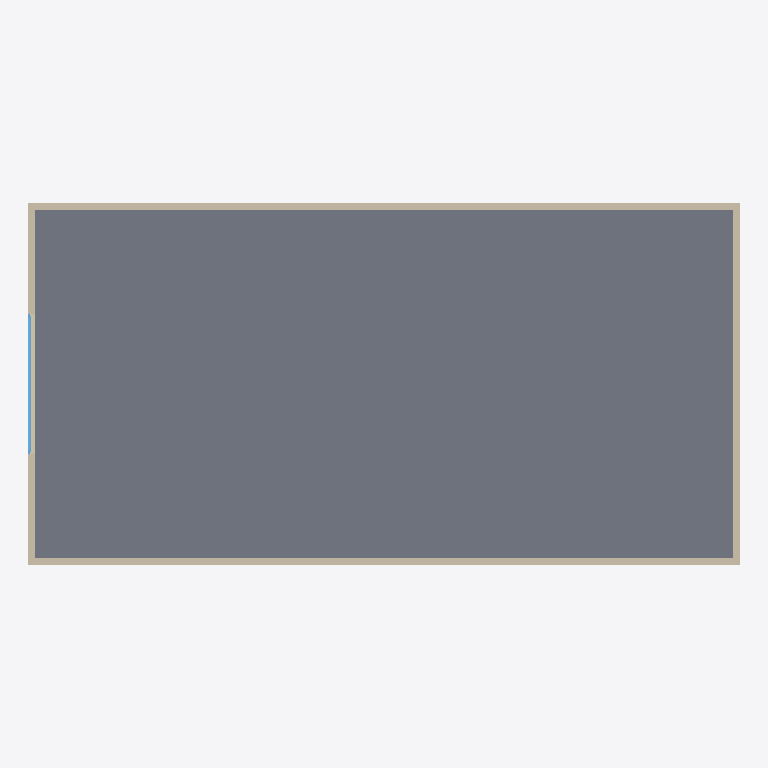
Plan cut of the same IFC building model at storey 'Ground Floor' (level 0.00 m, cut at 1.40 m), seen from above with north up, elements coloured by IFC class: 4 walls (beige), 1 slab (grey), 1 window (light blue). Cut surfaces are drawn darker.
Extent 20.4 m × 10.4 m × 8.2 m (x, y, z). Storeys (3): Ground Floor at 0.00 m; unnamed at 4.00 m; unnamed at 8.00 m. Elements (12): 8 IfcWallStandardCase, 3 IfcSlab, 1 IfcWindow.

HEADER;
FILE_DESCRIPTION((),'2;1');
FILE_NAME('Wi','2017-03-02T22:21:25',(''),(''),'The EXPRESS Data Manager Version 5.00.0302.07 : 8 Oct 2009','','');
FILE_SCHEMA(('IFC2X3'));
ENDSEC;
DATA;
#54=IFCPROJECT('3DlsJeWyb5QQEpSQO06a20',#13,'Default Project',$,$,$,$,(#51,#118),#26);
#73=IFCSITE('2JlVO3UdvC$Rc3Q4JBmRTC',#13,'Default Site',$,$,#70,$,$,.ELEMENT.,$,$,$,$,$);
#86=IFCBUILDING('2vvDAqT51F3Q64vZyGBGlR',#13,'Default Building',$,$,#83,$,$,.ELEMENT.,$,$,$);
#102=IFCBUILDINGSTOREY('20p$UJIMj6fBSg1LryGgXK',#13,'Ground Floor',$,$,#99,$,$,.ELEMENT.,0.0);
#1990=IFCBUILDINGSTOREY('2fsgJgbUvEVebNJGTiLZlg',#13,'',$,$,#1987,$,$,.ELEMENT.,4000.0);
#2970=IFCBUILDINGSTOREY('0OvFVZ6jb8Ru5jDTKUkNp4',#13,'',$,$,#2967,$,$,.ELEMENT.,8000.0);
#1666=IFCSLAB('2fJPOW7xXDiw8CqqV3Eudo',#13,'SLA - 005',$,$,#1721,#1712,'A94D9620-1FB8-4DB3-A2-0C-D347C33B89F2',.FLOOR.);
#1170=IFCWALLSTANDARDCASE('3whhrD3T50JfGo9Mt5hjH3',#13,'SW - 002',$,$,#1167,#1230,'FAAEBD4D-0DD1-404E-94-32-256DC5AED443');
#1496=IFCWALLSTANDARDCASE('1oYBqviX9CMhb$j1yg5WN9',#13,'SW - 004',$,$,#1493,#1556,'7288BD39-B212-4C5A-B9-7F-B41F2A1605C9');
#1333=IFCWALLSTANDARDCASE('3ouDCparnB5ulknTbQhx0N',#13,'SW - 003',$,$,#1330,#1393,'F2E0D333-935C-4B17-8B-EE-C5D95AAFB017');
#134=IFCWALLSTANDARDCASE('1XLIokR0n7LwB2LDGhPFGk',#13,'SW - 001',$,$,#131,#194,'61552CAE-6C0C-4757-A2-C2-54D42B64F42E');
#851=IFCWINDOW('0x6D9kEar5WAFMu6upgjKP',#13,'WD - 001',$,$,#265,#848,'3B18D26E-3A4D-4580-A3-D6-E06E33AAD519',2000.0,4000.0);
ENDSEC;